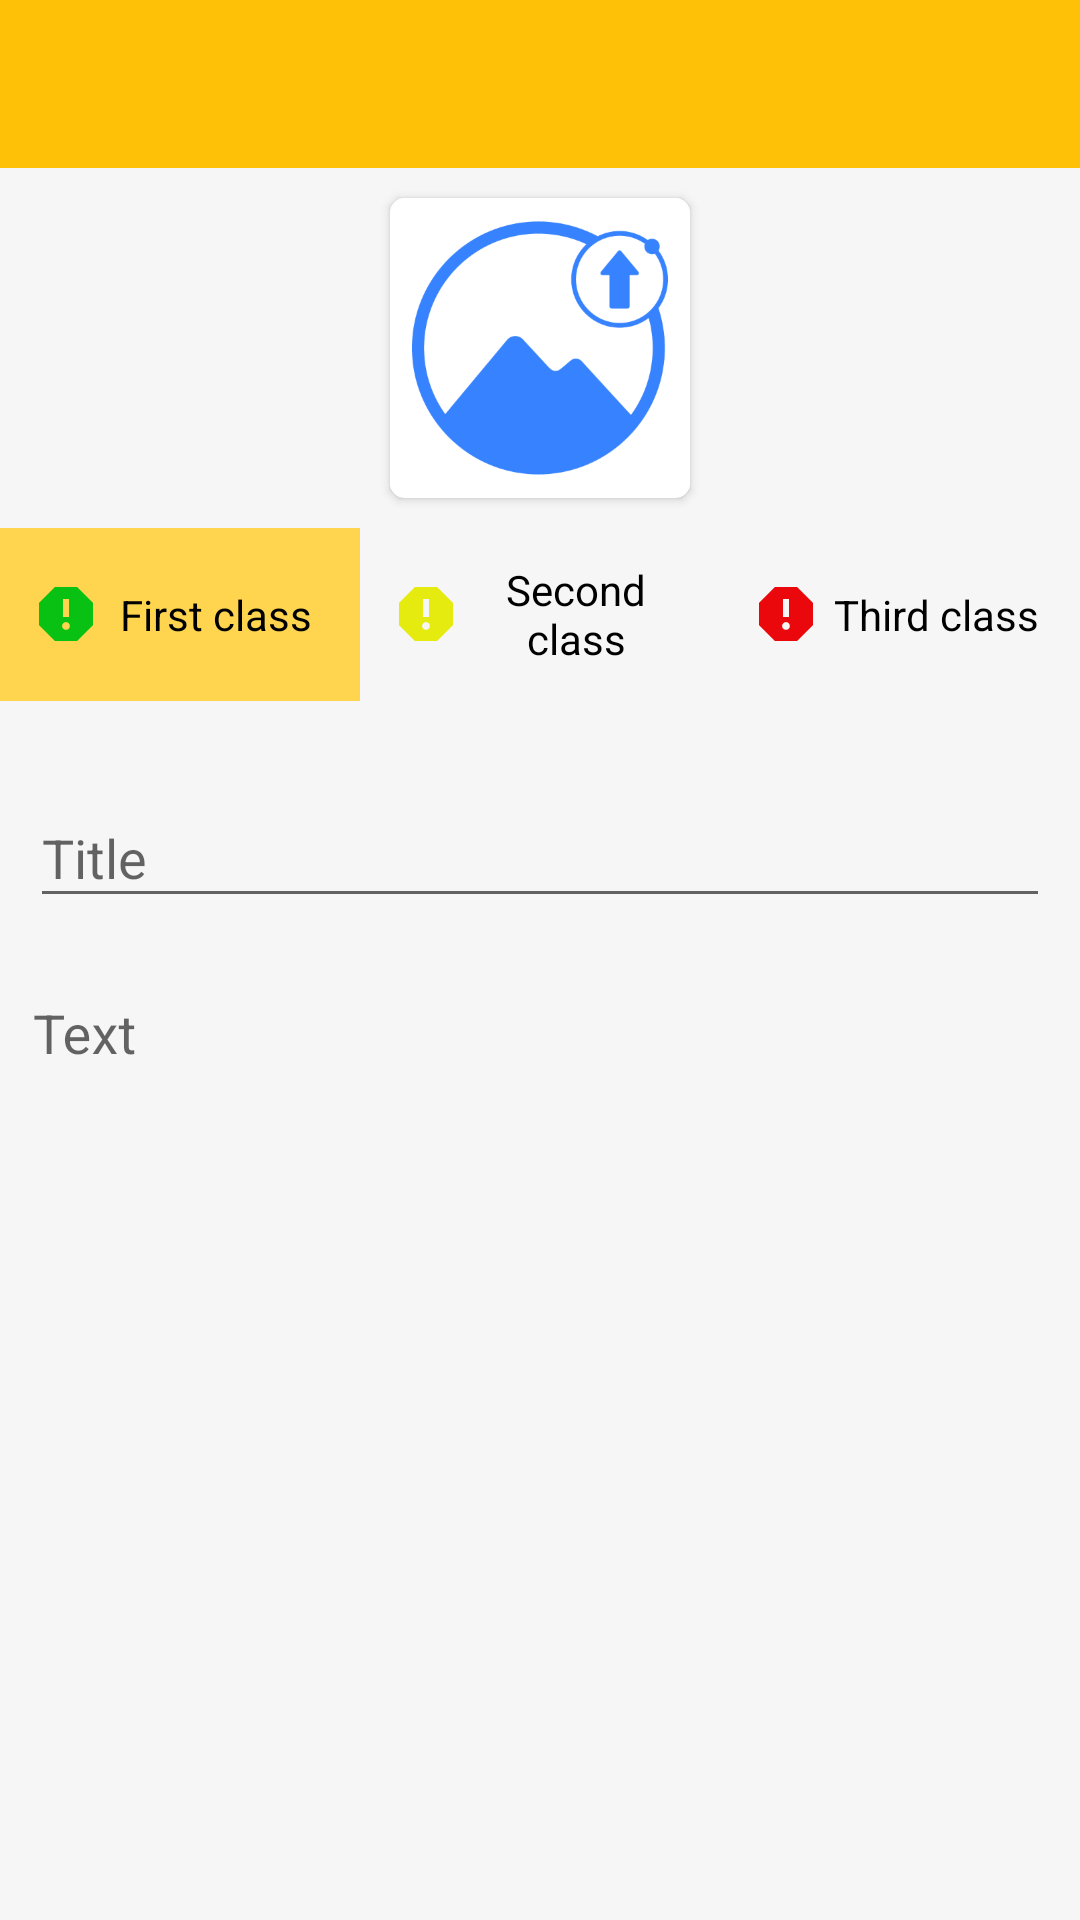

Write the Android layout XML for this screen, with the resource values it uses.
<!-- AndroidManifest.xml: application theme AppTheme.NoTitle -->
<!-- res/layout/activity_create_note.xml -->
<?xml version="1.0" encoding="utf-8"?>
<android.support.constraint.ConstraintLayout xmlns:android="http://schemas.android.com/apk/res/android"
    android:layout_width="match_parent"
    android:layout_height="match_parent"
    xmlns:app="http://schemas.android.com/apk/res-auto"
    android:background="@color/background_root_layout_color">

    <android.support.design.widget.AppBarLayout
        android:id="@+id/appbar"
        android:layout_width="match_parent"
        android:layout_height="wrap_content"
        app:layout_constraintTop_toTopOf="parent">

        <android.support.v7.widget.Toolbar
            android:id="@+id/toolbar"
            style="@style/Toolbar">
        </android.support.v7.widget.Toolbar>

    </android.support.design.widget.AppBarLayout>

    <android.support.v4.widget.NestedScrollView
        android:layout_width="match_parent"
        android:layout_height="0dp"
        app:layout_constraintTop_toBottomOf="@id/appbar"
        app:layout_constraintBottom_toBottomOf="parent">

        <LinearLayout
            android:layout_width="match_parent"
            android:layout_height="wrap_content"
            android:orientation="vertical">

            <android.support.v7.widget.CardView
                android:id="@+id/icon_cv"
                android:layout_width="@dimen/icon_size"
                android:layout_height="@dimen/icon_size"
                app:cardCornerRadius="5dp"
                android:layout_marginTop="@dimen/dimen10dp"
                android:layout_gravity="center_horizontal">

                <ImageView
                    android:id="@+id/icon_iv"
                    android:layout_width="@dimen/icon_size"
                    android:layout_height="@dimen/icon_size"
                    android:layout_centerVertical="true"
                    android:scaleType="centerCrop"
                    android:background="@color/full_opacity_color"
                    android:src="@drawable/upload_image_icon"
                    android:contentDescription="@string/description_icon" />

            </android.support.v7.widget.CardView>

            <RadioGroup
                android:id="@+id/classes_rg"
                android:layout_width="match_parent"
                android:layout_height="wrap_content"
                android:layout_marginTop="@dimen/dimen10dp"
                android:orientation="horizontal">

                <android.support.v7.widget.AppCompatRadioButton
                    android:id="@+id/first_class_rb"
                    android:layout_width="match_parent"
                    android:layout_height="match_parent"
                    android:button="@null"
                    android:background="@drawable/selector_class_item"
                    android:checked="true"
                    android:text="@string/first_class"
                    android:layout_weight="1"
                    android:padding="@dimen/dimen10dp"
                    android:gravity="center"
                    android:drawableStart="@drawable/first_class_24dp"/>

                <android.support.v7.widget.AppCompatRadioButton
                    android:id="@+id/second_class_rb"
                    android:layout_width="match_parent"
                    android:layout_height="match_parent"
                    android:button="@null"
                    android:background="@drawable/selector_class_item"
                    android:layout_weight="1"
                    android:text="@string/second_class"
                    android:padding="@dimen/dimen10dp"
                    android:gravity="center"
                    android:drawableStart="@drawable/second_class_24dp"/>

                <android.support.v7.widget.AppCompatRadioButton
                    android:id="@+id/third_class_rb"
                    android:layout_width="match_parent"
                    android:layout_height="match_parent"
                    android:button="@null"
                    android:background="@drawable/selector_class_item"
                    android:layout_weight="1"
                    android:text="@string/third_class"
                    android:padding="@dimen/dimen10dp"
                    android:gravity="center"
                    android:drawableStart="@drawable/third_class_24dp"/>

            </RadioGroup>

            <android.support.design.widget.TextInputLayout
                android:id="@+id/title_til"
                android:layout_width="match_parent"
                android:layout_height="wrap_content"
                android:layout_marginTop="@dimen/dimen10dp"
                android:padding="@dimen/dimen10dp">

                <android.support.design.widget.TextInputEditText
                    android:id="@+id/title_tiet"
                    android:layout_width="match_parent"
                    android:layout_height="wrap_content"
                    android:hint="@string/title" />

            </android.support.design.widget.TextInputLayout>


            <android.support.design.widget.TextInputLayout
                android:id="@+id/text_til"
                android:layout_width="match_parent"
                android:layout_height="wrap_content"
                android:paddingStart="@dimen/dimen10dp"
                android:paddingEnd="@dimen/dimen10dp"
                android:paddingTop="@dimen/dimen5dp"
                android:paddingBottom="@dimen/dimen10dp">

                <android.support.design.widget.TextInputEditText
                    android:id="@+id/text_tiet"
                    android:layout_width="match_parent"
                    android:layout_height="wrap_content"
                    android:hint="@string/text"
                    android:inputType="textMultiLine"
                    android:background="@color/full_opacity_color"
                    android:padding="@dimen/dimen1dp"/>

            </android.support.design.widget.TextInputLayout>

        </LinearLayout>

    </android.support.v4.widget.NestedScrollView>

</android.support.constraint.ConstraintLayout>
<!-- resources referenced by this layout -->
<resources>
  <color name="background_root_layout_color">#f6f6f6</color>
  <color name="full_opacity_color">#00000000</color>
  <dimen name="dimen10dp">10dp</dimen>
  <dimen name="dimen1dp">1dp</dimen>
  <dimen name="dimen5dp">5dp</dimen>
  <dimen name="icon_size">100dp</dimen>
  <!-- drawable first_class_24dp (drawable) -->
  <vector android:height="24dp" android:tint="#09C112"
      android:viewportHeight="24.0" android:viewportWidth="24.0"
      android:width="24dp" xmlns:android="http://schemas.android.com/apk/res/android">
      <path android:fillColor="#FF000000" android:pathData="M15.73,3L8.27,3L3,8.27v7.46L8.27,21h7.46L21,15.73L21,8.27L15.73,3zM12,17.3c-0.72,0 -1.3,-0.58 -1.3,-1.3 0,-0.72 0.58,-1.3 1.3,-1.3 0.72,0 1.3,0.58 1.3,1.3 0,0.72 -0.58,1.3 -1.3,1.3zM13,13h-2L11,7h2v6z"/>
  </vector>
  <!-- drawable second_class_24dp (drawable) -->
  <vector android:height="24dp" android:tint="#E5EB0E"
      android:viewportHeight="24.0" android:viewportWidth="24.0"
      android:width="24dp" xmlns:android="http://schemas.android.com/apk/res/android">
      <path android:fillColor="#FF000000" android:pathData="M15.73,3L8.27,3L3,8.27v7.46L8.27,21h7.46L21,15.73L21,8.27L15.73,3zM12,17.3c-0.72,0 -1.3,-0.58 -1.3,-1.3 0,-0.72 0.58,-1.3 1.3,-1.3 0.72,0 1.3,0.58 1.3,1.3 0,0.72 -0.58,1.3 -1.3,1.3zM13,13h-2L11,7h2v6z"/>
  </vector>
  <!-- drawable selector_class_item (drawable) -->
  <?xml version="1.0" encoding="utf-8"?>
  <selector xmlns:android="http://schemas.android.com/apk/res/android">
      <item android:state_checked="false">
          <shape>
              <solid android:color="@color/full_opacity_color"/>
          </shape>
      </item>
  
      <item android:state_checked="true">
          <shape>
              <solid android:color="@color/separator_color"/>
          </shape>
      </item>
  </selector>
  <!-- drawable third_class_24dp (drawable) -->
  <vector android:height="24dp" android:tint="#EB080D"
      android:viewportHeight="24.0" android:viewportWidth="24.0"
      android:width="24dp" xmlns:android="http://schemas.android.com/apk/res/android">
      <path android:fillColor="#FF000000" android:pathData="M15.73,3L8.27,3L3,8.27v7.46L8.27,21h7.46L21,15.73L21,8.27L15.73,3zM12,17.3c-0.72,0 -1.3,-0.58 -1.3,-1.3 0,-0.72 0.58,-1.3 1.3,-1.3 0.72,0 1.3,0.58 1.3,1.3 0,0.72 -0.58,1.3 -1.3,1.3zM13,13h-2L11,7h2v6z"/>
  </vector>
  <!-- drawable upload_image_icon: png bitmap (drawable-xhdpi, 10599 bytes) -->
  <string name="description_icon">Icon</string>
  <string name="first_class">First class</string>
  <string name="second_class">Second class</string>
  <string name="text">Text</string>
  <string name="third_class">Third class</string>
  <string name="title">Title</string>
  <style name="Toolbar">
          <item name="android:layout_width">match_parent</item>
          <item name="android:layout_height">?attr/actionBarSize</item>
          <item name="android:theme">@style/ThemeOverlay.AppCompat.Dark.ActionBar</item>
          <item name="android:background">@color/colorPrimary</item>
      </style>
  <style name="AppTheme.NoTitle" parent="Theme.AppCompat.Light.NoActionBar">
          <item name="colorPrimary">@color/colorPrimary</item>
          <item name="colorPrimaryDark">@color/colorPrimaryDark</item>
          <item name="colorAccent">@color/colorAccent</item>
      </style>
  <color name="separator_color">#FFD54F</color>
  <color name="colorPrimary">#FFC107</color>
  <color name="colorPrimaryDark">#FFA000</color>
  <color name="colorAccent">#26C6DA</color>
</resources>
